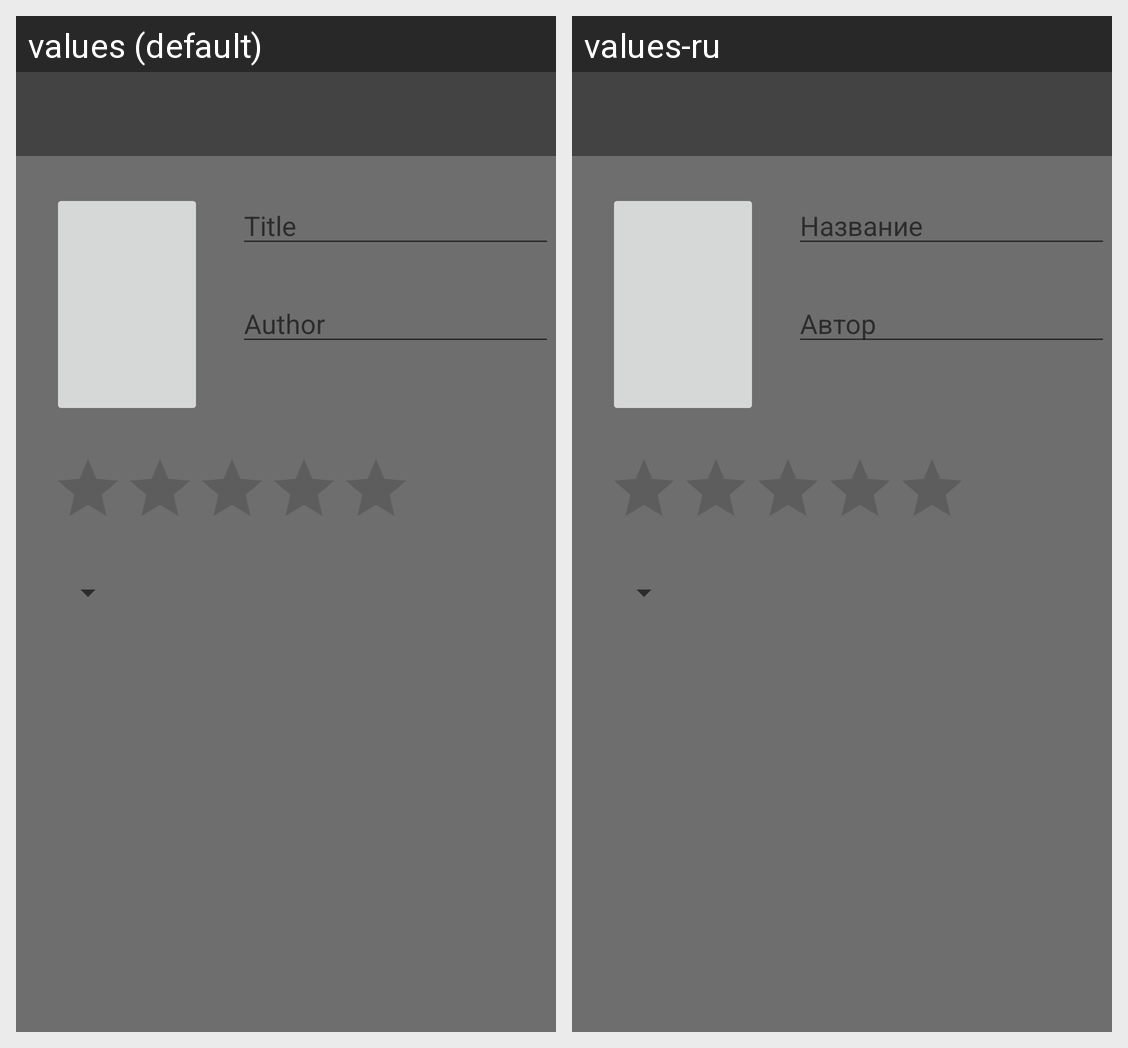

Translations of the strings shown on this Android screen, per locale in the grid:
Android screen res/layout/activity_add_new_book.xml rendered under 2 locales, left to right: values (default), values-ru. Device: Nexus 5 (rendered at 1080×1920; each locale shown at half size, 540×960, under a caption strip naming it); theme AppTheme.
Strings drawn on this screen, with the default value and each locale's value (text and hints the layout hard-codes, and strings that could not be matched under every locale, appear in the picture but are not listed):

title_hint
  values: Title
  values-ru: Название

author_hint
  values: Author
  values-ru: Автор
